pico-8 play session: hold → + tap 🅾

[t = 1 s] hold → ~1s, tap 🅾 ~2×
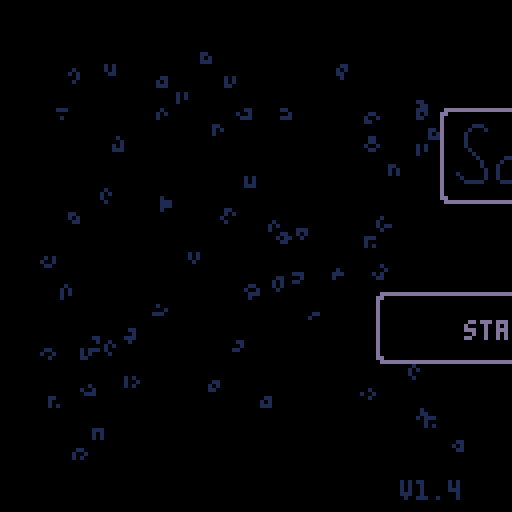
[t = 2 s] hold → ~2s, tap 🅾 ~4×
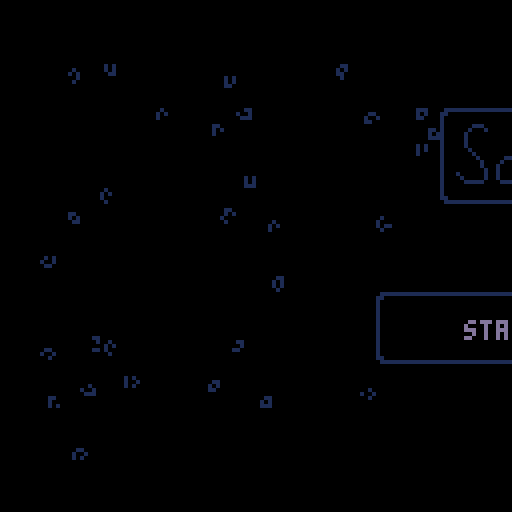
[t = 4 s] hold → ~4s, tap 🅾 ~7×
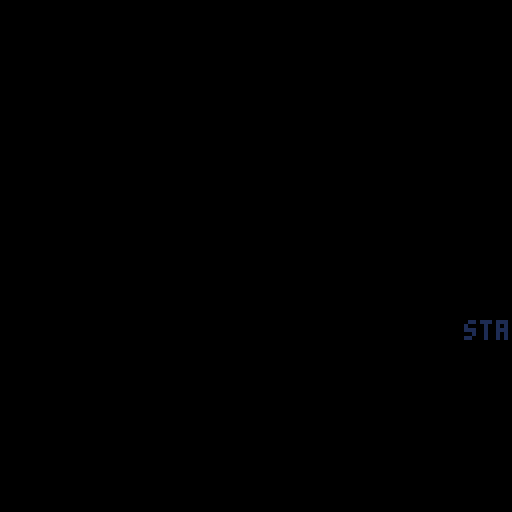
[t = 6 s] hold → ~6s, tap 🅾 ~10×
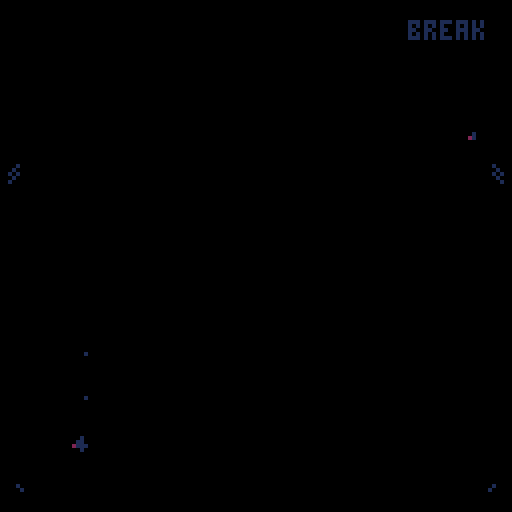
[t = 8 s] hold → ~8s, tap 🅾 ~14×
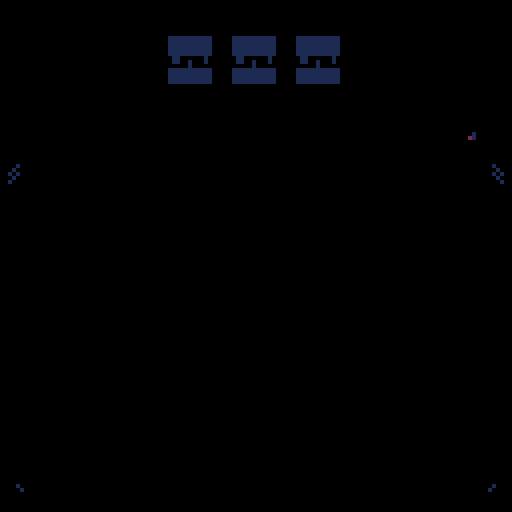

pico-8 cartridge
version 41
__lua__
--sokovirus
--by olivander65

--i hope you enjoy the game! 🐱
--the code was edited with an
--external editor near the end,
--so i don't promise it is
--organized well 웃

--blank desktop=(102*8,16*8)

function _init()
	ver="v1.4"
	mode=0 --0 for normal game, 1 for playlevel
	completedworlds={0,0,0}
	acheivement={0,0,0}
	menustars={0,0,0}
	debug={""}
	steps={0,0,0,0,0,0,0,0,0,0,0,0}
	beststeps={0,0,0,0,0,0,0,0,0,0,0,0}
	totalsteps=0
	--load cart data
	cartdata("sokovirus")
	menuitem(1, "reset data",
	function() clearcart() sfx(53) end
	)
	--load worlds and acheivements
	for i = 1,3 do
		completedworlds[i]=dget(i-1)--0,1,2
		acheivement[i]=dget(i+2)--3,4,5
		menustars[i]=dget(i+30)--31-33
	end

	totalsteps=dget(18)
	restartslide=false
	continue=false
	if completedworlds[1]+completedworlds[2]+completedworlds[3]>0 then
		continue=true
		--load steps data
		loadsteps()
	end

	
	--screen shake variables
	intensity = 0
	shake_control = 2
	ground_tile = 49
	goal_tile = 1
	--game timer
	t=0
	fadeperc=1
	
	cam_x,cam_y=0,0
	p_x,p_y=22,10
	level=1
	servertext={"server 1","server 2","server 3","stats"}
	servertextex={" - corpotech"," - xz news", " - safelink",""}
	--normal,squish up,squish right
	p_anims={112,116,117,118}
	
	p_ani=p_anims[1]
	--camera pos per lvl
	levelx={17,34,51,68,85,102,0,17,34,51,68,85,102}
	levely={0,0,0,0,0,0,16,16,16,16,16,16,16}

	--player pos per lvl
	plx={20,38,59,73,88,107,2,22,41,54,73,87}
	ply={9,10,12,7,8,9,26,22,22,25,25,25}
	
	newstext = "breaking news: an unknown computer virus is sweeping the city. lock your pc!"

	hubtext = {
		{">password: **********",
		">ipscan 132.55.23.1.8080",
		">select a server to begin"},
		{">message from employer:",
		">corpo tech down.",
		">two more to go. . ."},
		{">message from employer:",
		">news services disrupted.",
		">two more to go. . ."},
		{">message from employer:",
		">security measures dusted",
		">two more to go. . ."},
		{">message from employer:",
		">one last server. . .",
		">don't expect gratitude"},
	}

	boxtles={5,6,7,8,9,10,11}
	goaltles={21,22,23,24,25,26,27}

	dpal={0,1,1,2,1,13,6,4,4,9,3,13,1,13,14}

	dirx={-1,1,0,0,1,1,-1,-1}
	diry={0,0,-1,1,-1,1,1,-1}
	
	box={}
	goal={}
	--lock stuff
	lock={0,0,0}--keeps track of completed locks
	locksprite={64,64,64}
	lockpuff=0
	locktimer=0
	
	optsteps={30,35,65,75,100,115,60,50,50,115,100,62}--optimal steps
	slbx=nil --SLIDE BOX
	
	--particles
	part={}
	--scanline stuff
	showscan=true
	yscan=38
	yscanstart=38
	yscanend=120 -- -42+1

	blinkframe=0--used to blink text
	blinkcolor=7
	blinkindex=1
	menucountdown=-1
	init_menu()
	--used in wait function
	wait_time=0
	next_function=init_menu
	coin_puff=false
	show_coin=true
	templvl=level
	newsworks=true
end


function init_level()
	--music(32,1000)--level music
	yscan=yscanstart
	goal={}
	box={}
	buttbuff=-1	
	p_ox,p_oy=0,0--PLAYER OFFSET
	--OFFSET ALLOWS PLAYER TO SLIDE
	--INTO A GIVEN SPOT WITHOUT
	--LOSING POSITION		
	p_flp=false
	p_mov=nil
	p_t=0--ANIMATION TIMER (0 TO 1)
	_upd=upd_refresh_level
	_drw=drw_level
	--music(32,1000)
end
-->8
--update


function _update()
	blinktext()
	if intensity > 0 then shake() end
	t+=1--where we are in the anim
	_upd()
	--update particles
	updateparts()
end 

function lockanim(i)
	if locktimer<=1 then
		locksprite[i]+=2
	end
	locktimer-=1
end

function upd_open_lock()
	--prepare lock animation
	local lockdone = true
	for i=1,3 do
		--check to see if lock has animated
		if lock[i]==1 and locksprite[i]<70 then
			if locktimer<1 then
				lockpuff=i
				locktimer=5
			end
			lockanim(i)
			lockdone = false
		end
	end	
	if lockdone then
		wait_time=30
		next_function=upd_refresh_level--next function after wait
		_upd=upd_wait
	end
end


function upd_wait() 
	if wait_time <=0 then
		_upd=next_function
		fadeout(0.5)
	end
	wait_time-=1
	
end
function upd_wait_level_end()
	show_coin=false
	if wait_time <=0 then
		show_coin=true
		
		gameover = completedworlds[1]*completedworlds[2]*completedworlds[3]
		if gameover == 1 then
			init_gameover()
			music(0,10)
		else
			init_hub()
		end
		
		fadeout(0.5)
	end
	wait_time-=1
end

function loadsteps()
	for i=1,12 do
		steps[i]=dget(i+5)--6-17
	end
end

function init_gameover()
	--save menu stars
	for i=1,3 do
		dset(i+30,max(acheivement[i],menustars[i]))--31-33
		menustars[i]=dget(i+30)--31-33
	end
	
	--reset
	completedworlds={0,0,0}
	acheivement={0,0,0}
	steps={0,0,0,0,0,0,0,0,0,0,0,0}
	continue=false
	savecart()
	_upd=upd_gameover
	_drw=drw_gameover
end

function drw_gameover()
	cam_x=0
	cam_y=0
	camera(cam_x,cam_y)
	cls()
	rectfill2(1*8-2,5*8-2,14*8+4,10*8+3,0)--pc background color
	map()
	drawacheivements(menustars)
	rectfill2(2,126,16*8-4,2,6)--lower pc (prevent showing in shake)

	add_ani(p_ani,p_ani+3,16,4,10,40,false)
	print("thanks for playing!!!",22,40,11)
	add_ani(p_ani,p_ani+3,16,4,110,40,true)

	print("total game steps: "..totalsteps,34,48,3)
	
	--(_sa,_ea,_delay,_spd,_x,_y,_flp)
	add_grid(37,43,4,4,4*8,7*8,2,2)
	add_grid(37,43,3,4,7*8,7*8,2,2)
	add_grid(37,43,6,4,10*8,7*8,2,2)

	--circle for gold virus
	circfill(8*8+1,11*8+1,14,1)--outer circle
	circfill(8*8,11*8,14,11)--outer circle
	circfill(8*8,11*8,12,3)--inner circle
	
	
	local rtxt = "press ❎ to exit"
	print(rtxt,hcenter(rtxt),8*14,5)
	palt(0,false)
	palt(14,true)
	drawgrids()--draw grid animations
	draw_bas_ani()
	sdrawgrid(78,7*8,10*8+sin(time()-1),2,2)--gold virus
	palt(0,true)
	palt(14,false)
	drawparts()--particles
	draw_scanline()
end

function upd_gameover()
	if rnd(10)<1 then
		particleshatter(rnd(104),rnd(100),30,{7,10,9,1})
	end
	if btnp(5) then
		init_menu()
	end
end

function checkacheivement(world,start)
	local give = true
	for i = start,start+3 do
		if steps[i]>optsteps[i] then
			give = false
		end
	end
	if give then
		acheivement[world]=1
	else
		acheivement[world]=-1--failed
	end
end

function savecart()
	if mode==0 then--story save
		for i = 1,3 do
			dset(i-1,completedworlds[i])--0,1,2
			dset(i+2,acheivement[i])--3,4,5
		end
	end
	--save steps data
	for i=1,12 do
		if steps[i]>0 then
			if mode==0 then
				dset(i+5,steps[i])--start at 6-17
			end
			if beststeps[i]==0 then
				beststeps[i]=steps[i]
				dset(i+18,steps[i])--save best steps
			elseif beststeps[i]>steps[i] then
				beststeps[i]=steps[i]
				dset(i+18,steps[i])--save best steps
			end
		end
	end
	dset(18,totalsteps)
end

function clearcart()
	for i=0,33 do
		dset(i,0)--reset cart data
	end
	extcmd("reset")
end

function newgame()
	for i=0,17 do
		dset(i,0)--reset cart data
		--keep steps and beststeps
	end
	completedworlds={0,0,0}
	acheivement={0,0,0}
	reload(0x1000, 0x1000, 0x2000)--reload map
	steps={0,0,0,0,0,0,0,0,0,0,0,0}
	init_hub()
	
	
end

function upd_game()
	btn_buffer()
	slideinamim()
	do_btn_buffer(buttbuff)
	buttbuff=-1
	if checksolved() then	
		if mode==0 then--story
			if level%4 == 0 then--end of world
				if level<5 then
					completedworlds[1]=1
					checkacheivement(1,1)
				elseif level<9 then
					completedworlds[2]=1
					checkacheivement(2,5)
				else
					completedworlds[3]=1
					checkacheivement(3,9)
				end
				wait_time=40
				_upd=upd_wait_level_end
				coin_puff=true
				savecart()
				sfx(53)--end world
			else
				intensity += shake_control--set the camera to shake
				level+=1
				modlvl=(level-1)%4+1
				lock[modlvl-1]=1--unlock previous lock
				_upd=upd_open_lock
				savecart()
				sfx(54)--end level
			end		
		elseif mode == 1 then--levels
			fadeout(0.5)
			savecart()		
			init_playlevel()
			
			sfx(54)--end level
		end
		
	end
end

function blinktext()
	local colors = {3,11,12,7}
	blinkframe+=1
	if blinkframe>blinkspeed then
		blinkframe=0
		blinkindex+=1
		if blinkindex > #colors then
			blinkindex=1
		end
		blinkcolor=colors[blinkindex]

	end
	
end

-->8
--draw

--WORKS FOR 2x2 AND SINGLE FRAME ANIMS
function create_ani_list(_sa,_ea,_delay,grid)
	local _ani={}
	--add delay
	if _delay>0 then
		for x=0,_delay do
			add(_ani,_sa)
		end
	end
	--add normal frames

	local length=_ea
	local skip=0
	if grid then
		length=(_ea-_sa)/2+_sa
	end
	for x=_sa,length do
		add(_ani,x+skip)
		if grid then
			skip+=1
		end
	end
	return _ani
end

function add_ani(_sa,_ea,_delay,_spd,_x,_y,_flp)
	local _ani = create_ani_list(_sa,_ea,_delay,false)
	local a={
		ani=_ani,
		spd=_spd,--SPD OF ANI LOWER BETTER?
		x=_x,
		y=_y,
		flp=_flp
	}
	add(anims,a)
end



function draw_bas_ani()
	for a in all(anims) do
		fm=getframe(a.ani,a.spd)
		drawspr(fm,a.x,a.y,a.flp)
	end
end

--ONLY ADD 2x2 ANIMATED GRIDS
function add_grid(_sa,_ea,_delay,_spd,_x,_y,_w,_h)
	
	local _ani=create_ani_list(_sa,_ea,_delay,true)
	
	local a={
		ani=_ani,
		spd=_spd,
		x=_x,
		y=_y,
		w=_w,
		h=_h

	}
	add(grids,a)
end

function drawgrids()
	for g in all(grids) do
		--SINCE LOOP STARTS AT 0
		gw,gh=g.w-1, g.h-1	
		for x=0,gw do
			for y=0,gh do
				sp=getframe(g.ani,g.spd)
				drawspr(y*16+sp+x,g.x+x*8,g.y+y*8,false)
			end
		end
	end
end


function sdrawgrid(stspr,_x,_y,_w,_h)
	_w,_h=_w-1,_h-1--since start 0	
	for x=0,_w do
		for y=0,_h do		
			drawspr(y*16+stspr+x,_x+x*8,_y+y*8,false)
		end
	end
end

function getframe(ani,spd)
	return ani[flr(t/spd)%#ani+1]
end

function drawspr(_spr,_x,_y,_flp)
	spr(_spr,_x,_y,1,1,_flp)	
end

function drawdeskandlocks()
	--(sa,ea,delay,spd,x,y,flp)
	--lower bar
	rectfill2(cam_x+1*8,cam_y+24,13*8+6,8,5)
	rectfill2(cam_x+1*8+1,cam_y+25,13*8+4,6,1)
	--if story mode
	if mode==0 then
		--monitor
		add_ani(96,98,0,6,cam_x+3*8,cam_y+1*8,false)
		--chord
		add_ani(99,102,4,4,cam_x+4*8,cam_y+1*8,false)
		--draw desk
		sdrawgrid(45,cam_x+2*8,cam_y+1*8,3,2)
		
		if coin_puff then
			particleshatter(16*3+cam_x+5*8+4,cam_y+1*8+4,15,{7,11,3})
			particleshatter(16*3+cam_x+5*8+4,cam_y+1*8+4,15,{7,11,3})
			particleshatter(16*3+cam_x+5*8+4,cam_y+1*8+4,15,{7,11,3})
			coin_puff=false			
		end
		if show_coin then--draw coin
			add_grid(37,43,4,4,16*3+cam_x+5*8,cam_y+1*8,2,2)
		end
	end
	drawgrids()--draw grid animations
	drawparts()--particles
	if mode==0 then
		drawlock()
	end
	draw_bas_ani()--draw non-grid animations
end

function drawbox(b)
 	drawspr(b.tle,b.x*8+b.ox,b.y*8+b.oy,false)
end

function drawlock()
	for i=1,3 do
		
		sdrawgrid(locksprite[i],16*(i-1)+cam_x+5*8,cam_y+1*8,2,2)
		if lockpuff == i then
			particlepuff(16*(i-1)+cam_x+5*8+4,cam_y+1*8+4,{7,6,5})--draw puff
			lockpuff=0
		end
	end	
end



function _draw()
	grids={}
	anims={}
	_drw()
	checkfade()
	--draw debug
	local offst=0
	for txt in all(debug) do
		print(txt,cam_x+10,cam_y+offst,8)
		offst+=8
	end
end

function drw_level()
	cls()
	rectfill2(cam_x+1*8-2,cam_y+5*8-2,14*8+4,10*8+3,0)--pc background color
	--CHANGE TRANSPARENCY COLR
	drawspr(21,cam_x+14*8,cam_y+4*8,false)--draw pc logo (has pink)
	palt(0,false)
	palt(14,true)
	map()
	for b in all(box) do
		drawbox(b)
	end
	--draw player
	if p_ani == p_anims[1] then
		add_ani(p_ani,p_ani+3,4,4,p_x*8+p_ox,p_y*8+p_oy,p_flp)
	else
		add_ani(p_ani,p_ani,4,4,p_x*8+p_ox,p_y*8+p_oy,p_flp)
	end
	--draw everything else in the game
	drawdeskandlocks()
	oprint8("level "..templvl,cam_x+hcenter("level "..templvl),cam_y+1,11,1)
	print("steps: "..steps[templvl].."/"..optsteps[templvl],cam_x+44+slidetimer,cam_y+26,6)
 	--RETURN TRANSPARENCY COLR
	palt(0,true)
	palt(14,false)
	draw_scanline()
	rectfill2(cam_x+2,cam_y+126,16*8-4,2,6)--lower pc (prevent showing in shake)
end

--tool

function oprint8(_t,_x,_y,_c,_c2)
	for i=1,8 do
		print(_t,_x+1,_y+diry[i],_c2)		
	end
	print(_t,_x,_y,_c)
end

function rectfill2(_x,_y,_w,_h,_c)
	rectfill(_x,_y,_x+max(_w-1,0),_y+max(_h-1,0),_c)
end
function rrectfill2(_x,_y,_w,_h,_c)--draws box with round corner
	rectfill2(_x,  _y+1,_w,_h-2,_c)
	rectfill2(_x+1,_y  ,_w-2,_h,_c)
     end

function wait(_wait)
 repeat
		_wait-=1
		flip()
	until _wait<0
end
-->8
--gameplay

function moveplayer(dx,dy)--direction x and y are either 0, 1, or -1
	local newpx=p_x+dx
	local newpy=p_y+dy	
	
	if dx<0 then
		p_flp=true
	elseif dx>0 then
		p_flp=false
	end
	--planned tile to move to
	local tle=mget(newpx,newpy)
	--checkbox
	p_wall=false--used to change animations
	local bx = checkbox(newpx,newpy)
	--wall or box flag
	if fget(tle,0) or bx then
		p_sox=dx*8
		p_soy=dy*8
		p_ox,p_oy=0,0		
		p_mov=pbump--set to bump
		--box flag
		if bx then
			slbx=bx
			bx.dx=dx
			bx.dy=dy
		else
			sfx(61)--bump wall noise
		end
		p_wall=true
	else
		steps[level]+=1
		totalsteps+=1
		--no wall or box
		sfx(63)--walk sfx
		
		p_x+=dx
		p_y+=dy
		
		--SET OFFSET USED IN player loop
		p_sox=-dx*8
		p_soy=-dy*8
		
		p_ox,p_oy=p_sox,p_soy
		p_mov=pslide--set to slide into place
	end
	_upd=upd_p_loop--set player loop
	p_t=0
	
	
	
end

--this pauses player movement
--to animate
function upd_p_loop()
	btn_buffer()

	--wall animations
	if p_sox==0 then
		if p_wall then
			p_ani=p_anims[3]--bump wall
		else
			p_ani=p_anims[2]--squish up
		end
	else
		if p_wall then
			p_ani=p_anims[2]--squish left
		else
			p_ani=p_anims[3]--squish left
		end
	end
	p_t=min(p_t+0.3,1)

	p_mov() --moves the player offset by
	--trail particle
	particletrail(p_x*8+p_ox,p_y*8+p_oy)
	if p_t==1 then
		--call slide box
		p_ani=p_anims[1]--normal
		_upd=upd_game
		if slbx then
			movebox()
		end
	end
end

function pslide()
	p_ox=p_sox*(1-p_t)
	p_oy=p_soy*(1-p_t)
end

function pbump()
	local tme=p_t
	--go back the second half of the animation
	if p_t>0.5 then
		tme=1-p_t
	end
		p_ox=p_sox*tme
		p_oy=p_soy*tme
end

function btn_buffer()
	if buttbuff==-1 then
		buttbuff=getinput()
	end
end

function getinput()
	for i=0,5 do
		if btnp(i) then
			return i
		end
	end 
	return -1
end

function do_btn_buffer(_btn)
	if 0<=_btn and _btn<4 then
		moveplayer(dirx[_btn+1],diry[_btn+1])	
	end
 	if _btn==4 then--x key
		restartlevel()
 	end
	if _btn==5 and mode==1 then
		sfx(61)--select noise
		fadeout()
		init_playlevel()
	end
end

function restartlevel()
	particlepuff(p_x*8,p_y*8,{7,11,3})
	restartslide=true
	init_codeslide()
	steps[level]=0
end
 
function init_codeslide()
	intensity += shake_control--set the camera to shake
	sfx(60)--slide noise
	--set the offset counter

	p_sox=(p_x-plx[level])*8--used to set p_ox (starting offset)
	p_soy=(p_y-ply[level])*8--used to set p_oy
	--set player to starting location
	p_x=plx[level]
	p_y=ply[level]
	p_ox,p_oy=p_sox,p_soy
	p_mov=pslide
	_upd=upd_codeslide--set player loop
	p_t=0
end

function upd_codeslide()
	btn_buffer()
	p_t=min(p_t+0.1,1)
	p_ani=p_anims[4]
	p_mov() --moves the player offset by
	particlecode(p_x*8+p_ox,p_y*8+p_oy,17,{7,11,3})--code trail particle
	if p_t==1 then
		particlepuff(p_x*8,p_y*8,{7,11,3})
		--call slide box
		p_ani=p_anims[1]--normal
		init_level()
	end
end

function checksolved()
	local solved = true	
	for g in all(goal) do
		if checkbox(g.x,g.y) then
			mset(g.x,g.y,goal_tile)
			if not g.flg then
				g.flg = true
				sfx(59)--click square into place
				intensity += 0.5--set the camera to shake
				particleshatter(g.x*8,g.y*8,15,{11})
  			end
		else
			mset(g.x,g.y,g.gf)
			g.flg=false
			solved = false
		end
	end
	return solved
end

function upd_refresh_level()
	local lx=levelx[level]
	local ly=levely[level]
	steps[level]=0
	if restartslide then
		restartslide=false
		slidetimer=0
	else
		slidetimer=40
	end
	menu_anim = true--used for menu animations
	reload(0x1000, 0x1000, 0x2000)
	--restart lock for new world
	if level==5 or level == 9 or level == 1 then
		lock={0,0,0}
		locksprite={64,64,64}
	end
	cam_x=8*lx
	cam_y=8*ly
	camera(cam_x,cam_y)--pixel location
	--player stuff
	if plx[level]+ply[level]>0 then
		p_x=plx[level]
		p_y=ply[level]
	else
		p_x=lx+1
		p_y=ly+5
	end

	--INITIALIZE BOX AND GOAL
	box={}
	goal={}
	--LOAD UP THE BOXES AND GOALS
	for x=lx,lx+15 do
		for y=ly,ly+15 do
			tle=mget(x,y)
			--ALL THE BOX TYPES
			for t in all(boxtles) do
				if t==tle then
					particlepuff(x*8,y*8,{7,6,5})
					addbox(tle,x,y)
					palt(0,false)
					palt(14,true)
					mset(x,y,ground_tile)--SET GROUND TYLE
					palt(0,false)
					palt(14,true)
				end
			end
			--ALL THE GOAL TYPES
			for t in all(goaltles) do
				if t==tle then
					addgoal(tle,x,y)
				end
			end
		end
	end
	
	templvl=level--set the temp level to the actual level
		--set the state for the game
	_upd=upd_game 
	_drw=drw_level
end


-->8
--ui and juice

function shake()
	local shake_x=rnd(intensity) - (intensity /2)
	local shake_y=rnd(intensity) - (intensity /2)
  
	--offset the camera
	camera( shake_x + cam_x, shake_y + cam_y)
  
	--ease shake and return to normal
	intensity *= .9
	if intensity < .3 then 
		intensity = 0 
		camera(cam_x,cam_y)
	end
  end


function draw_scanline()
	--(_x,_y,_w,_h,_c)
	if showscan then
		rectfill2(cam_x+6,cam_y+yscan,116,1,3)

		showscan = false
	else
		showscan = true
		if yscan >= yscanend then
			yscan = yscanstart
		else
			yscan+=1
		end
		showscan=true
	end
end

function dofade()
 local p,kmax,col,k=flr(mid(0,fadeperc,1)*100)
 for j=1,15 do
  col = j
  kmax=flr((p+j*1.46)/22)
  for k=1,kmax do
   col=dpal[col]
  end
  pal(j,col,1)
 end
end


function fadeout(spd,_wait)
 if (spd==nil) spd=0.04
 if (_wait==nil) _wait=0
 repeat
  fadeperc=min(fadeperc+spd,1)
  dofade()
  flip()
 until fadeperc==1
 wait(_wait)
end

function checkfade()
	if fadeperc>0 then
		fadeperc=max(fadeperc-0.04,0)
		dofade()
	end
end


--menu
--(will move to ui when done)

function init_menu()
	blinkspeed=10
	music(0,10)
	frame=0
	msg={
		lines={},
		pos=0,
		rate=2,
		len=0
	     }
	     
	lines={
		"----------------------",
		">message from employer:",
		">your mission is the",
		">following,",
		">1) load user 42.42.10",
		">2) execute server scan",
		">3) break their ice",
		">3) delete all files",
		" .  .  .",
		">failure is not an option.",
	     }
	setmsg(lines)
	slidetimer = 200--used for menu animations
	menu_anim = true--used for menu animations
	if continue then
		menuoptions={"continue game","start new game","play a level"}
	else
		menuoptions={"start new game","play a level"}
	end
	
	menuselect=1
	menutext=menuoptions[menuselect]--set initial text
	--menu text moving
	m_ox=0
	mdx=0
	reversemenu=false
	_upd=upd_menu
	_drw=drw_menu
	
end

function hcenter(s)
	return 64-#s*2
    end

--might not use opening message
function updatemessage()
	if (frame%msg.rate==0) then
		msg.pos+=1
	end   
	frame+=1
end

function menuparticles()
	--create particles
	for i=1,3 do
		local rx = rnd(104)--random place to start rain
		local ry = rnd(100)
		local age = rnd(50)+10 -- age of particle
		particlecode(8+rx,10+ry,age,{11,3,1})
	end
end

function init_slidemenu()
	--add slide logic
	p_t=0
	m_sox=mdx*16
	sfx(63)
	m_ox=m_sox
	_upd=upd_slidemenu
	menutext=menuoptions[menuselect]

end


function upd_slidemenu()
	--slide
	p_t=min(p_t+0.4,1)
	m_ox=m_sox*(1-p_t)
	--return hub control
	if p_t==1 then
		_upd = upd_menu
		p_t=0
	end
end


function upd_menu()
	--updatemessage()
	mdx=0
	menuparticles()
	if menucountdown<0 then
		local _btn = getinput()
		if _btn==4 then
			sfx(47)--start game
			music(-1)--stop music
			blinkspeed=1
			menucountdown=20	
		elseif _btn==0 and menuselect>1 then --left
			menuselect-=1
			mdx=-1
			init_slidemenu()
		elseif _btn==1 and menuselect<#menuoptions then --right
			menuselect+=1
			mdx=1
			init_slidemenu()
		end
	else
		menucountdown-=1
		if menucountdown<=0 then			
			menucountdown=-1
			fadeout()
			part={}--clear particles
			if #menuoptions==3 then
				if menuselect==1 then
					init_hub()--continue
				elseif menuselect==2 then
					newgame()
				elseif menuselect==3 then
					init_playlevel()
				end
			else
				--new game
				if menuselect==1 then
					newgame()
				elseif menuselect==2 then
					init_playlevel()
				end
			end
			
		end
	end
end


function drw_menu()
	cls()
	drawparts()--particles

	--draw splash image
	rrectfill2(30+slidetimer,27,69,24,6)--outline
	rrectfill2(31+slidetimer,28,67,22,0)--center
	sdrawgrid(103,32+slidetimer,31,8,2)--(stspr,_x,_y,_w,_h)
	
	--character
	rrectfill2(54-slidetimer,52,20,20,6)--outline
	rrectfill2(55-slidetimer,53,18,18,0)--center
	
	add_ani(p_ani,p_ani+3,16,4,60-slidetimer,58,false)--(_sa,_ea,_delay,_spd,_x,_y,_flp)

	--menu prompt
	--(_x,_y,_w,_h,_c)
	rrectfill2(14+slidetimer,73,100,18,6)--outline
	rrectfill2(15+slidetimer,74,98,16,0)--center
	if menuselect==1 then
		for i=1,3 do
			if menustars[i]==1 then
				local colr=10+2*i
				oprint8("★", 44+8*i+slidetimer+m_ox, 90+sin(time()),8+2*i,1)
			end
		end
	end
	
	oprint8(menutext,hcenter(menutext)+slidetimer+m_ox,80,blinkcolor,1)
	if menuselect>1 then
		oprint8("⬅️",18+slidetimer-sin(time()*2),80,12,1)
	end
	if menuselect<#menuoptions then
		oprint8("➡️",101+slidetimer+sin(time()*2),80,12,1)
	end

	palt(0,false)
	palt(14,true)
	draw_bas_ani()
	palt(0,true)
	palt(14,false)
	
	print(ver,100,120,5)
	slideinamim()

end

function slideinamim()
	if menu_anim then
		if slidetimer < 0 then
			slidetimer += 2
			if slidetimer == 0 then
				menu_anim = false
			end
		
		elseif slidetimer > -32 then
			slidetimer -= 4
		end
	end

end


function drawmessage()
	offset=0
	y=0

	if(frame%msg.rate==0 and msg.pos<msg.len) then
		if sfx1 then
		 	sfx(50)--type noise
		else
			sfx1=true
		end
	end
	for l in all(msg.lines) do
		off=msg.pos-offset
		if (off<0) then
			break
		end

		linepos=min(#l,off)
		if l[linepos]==" " then
			sfx1=false
		end
		out=sub(l,0,linepos)
		print(out,wnd.l+5,wnd.t+y+5,3)
		offset+=#l
		y+=6
	end
end

function init_playlevel()
	--load best steps
	for i=1,12 do
		beststeps[i]=dget(i+18)--19-30
	end
	lvlsel=0
	lvl_y=8*(lvlsel)+15
	lvl_oy,lvl_soy=0,0
	mode=1
	cam_x,cam_y=0,0
	camera(cam_x,cam_y)
	_drw=drw_playlevel
	_upd=upd_playlevel
	
end


function upd_playlevel()
	local _btn=getinput()
	if _btn==⬆️ then	--up
		prevlvlsel=lvlsel
		lvlsel=(lvlsel-1)%12
		sfx(52)--move cursor noise
		init_lvlselmove()
	elseif _btn==⬇️ then--down
		prevlvlsel=lvlsel
		lvlsel=(lvlsel+1)%12
		sfx(52)--move cursor noise
		init_lvlselmove()
	elseif _btn==🅾️ then
		intensity += shake_control--set the camera to shake
		for i=0,7 do
			particlepuff(26+i*10, lvl_y+lvl_oy,{6,5,1})	
			particleshatter(26+i*10, lvl_y+lvl_oy,15,{11})	
		end
		sfx(51)--select noise
		music(-1)
		level=lvlsel+1
		_upd = upd_wait_for_particle--load the level
	elseif _btn==❎ then
		--return to menu
		sfx(61)--select noise
		init_menu()
		fadeout()
	end
end

function init_lvlselmove()
	p_t=0
	--if we are going from 0->3 or 3->0
	if (prevlvlsel == 11 and lvlsel == 0)
	or  (prevlvlsel==0 and lvlsel==11) then
		lvl_oy=0
		p_t=1
	else
		lvl_soy=8*(prevlvlsel-lvlsel)
		lvl_oy=lvl_soy
	end
	lvl_y=8*(lvlsel)+15
	_upd = upd_lvlselcursor_loop
end

--used to move the cursors and shake them
function upd_lvlselcursor_loop()
	--slide
	p_t=min(p_t+0.4,1)
	lvl_oy=lvl_soy*(1-p_t)
	--particles
	particlerectangle(26,lvl_y+lvl_oy,80)
	--return hub control
	if p_t==1 then
		_upd = upd_playlevel
	end
end


function drw_playlevel()
	cls(5)
	--(_x,_y,_w,_h,_c)
	rrectfill2(14,4,100,120,6)--outline of page
	rrectfill2(15,5,98,118,0)--center of page
	oprint8("select a level",hcenter("select a level"),8,11,1)
	drawparts()--particles
	for i=1,12 do
		local colr=3--dark green
		if i==(lvlsel+1) then
			colr=11--light green (for text)
			rectfill2(26,lvl_y+lvl_oy,80,7,3)
		end
			print("level "..i,26,8+i*8,colr)
			local best = beststeps[i]
			if best==0 then
				best=""
			end
			print("score: "..best,64,8+i*8,colr)		
	end
	local rtxt = "press ❎ to exit"
	print(rtxt,hcenter(rtxt),8*14+2,5)

end

--might not use opening message
function setmsg(lines)
	msg.lines=lines
	msg.pos=0
	msg.len=0
	sfx1=false
	for l in all(lines) do
	 msg.len+=#l
	end
end

--hub

function sethubtext()
	local c = completedworlds
	if cmplist(c,{0,0,0}) then
		return hubtext[1]
	elseif cmplist(c,{1,0,0}) then
		return hubtext[2]
	elseif cmplist(c,{0,1,0}) then
		return hubtext[3]
	elseif cmplist(c,{0,0,1}) then
		return hubtext[4]
	elseif c[1]+c[2]+c[3]>1 then
		return hubtext[5]
	end


	return ""
end

function cmplist(_a,_b)
	for i=1,#_a do
		if _a[i]!=_b[i] then
			return false
		end
	end
	return true
end


function init_hub()
	mode=0--story mode
	hubsel=0
	hub_x, hub_y=0,8*(9+2*hubsel)
	hub_oy,hub_soy=0,0
	cam_x,cam_y=0,0
	camera(0,0)	
	msg={
		lines={},
		pos=0,
		rate=2,
		len=0
	     }
	wnd={l=9,t=40}        
	lines=sethubtext()
	setmsg(lines)

	_upd=upd_hub
	_drw=drw_hub
	music(24,100)--hub music
end


function upd_wait_for_particle()
	if #part <= 0 then
		--level=4-- (used for debuging)
		init_level()
		fadeout()
	end
end

function init_hubmove()
	p_t=0
	--if we are going from 0->3 or 3->0
	if prevhubsel + hubsel == 3 and (prevhubsel==0 or hubsel==0) then
		hub_oy=0
		p_t=1
	else
		hub_soy=8*(prevhubsel-hubsel)
		hub_oy=hub_soy
	end
	hub_y=8*(9+1.5*hubsel)
	_upd = upd_hubcursor_loop
end

--used to move the cursors and shake them
function upd_hubcursor_loop()
	--slide
	p_t=min(p_t+0.4,1)
	hub_oy=hub_soy*(1-p_t)
	--particles
	particlerectangle(26, hub_y+hub_oy,80)
	--return hub control
	if p_t==1 then
		_upd = upd_hub
	end
	 
end

function upd_hub()
	updatemessage()
	local _btn=getinput()
	if _btn==⬆️ then	--up
		prevhubsel=hubsel
		hubsel=(hubsel-1)%4
		sfx(52)--move cursor noise
		init_hubmove()
	elseif _btn==⬇️ then--down
		prevhubsel=hubsel
		hubsel=(hubsel+1)%4
		sfx(52)--move cursor noise
		init_hubmove()
	elseif _btn==4 then
		if hubsel == 3 then--go to progress view
			init_stats()
			fadeout(0.5)
			sfx(51)--select noise
		elseif completedworlds[hubsel+1]==1 then
			sfx(61)--cant choose world
		else
			intensity += shake_control--set the camera to shake
			for i=0,7 do
				particlepuff(26+i*10, hub_y+hub_oy,{6,5,1})	
				particleshatter(26+i*10, hub_y+hub_oy,15,{11})	
			end
			sfx(51)--select noise
			music(-1)
			level=hubsel*4+1
			_upd = upd_wait_for_particle
		end
	end
end

function txtscroll(txt,x,y,w,spd,c)
	clip(x,y,w,5)--sets the clicking region of draw state
	local len=#txt*4+w
	local ox=(t/spd)%len
	print(txt,x+w-ox,y,c)
	clip()
     end

function drw_hub()
	cls(5)
	--news bar
	rectfill2(1*8-3,2,14*8+6,10,6)
	rectfill2(1*8-2,3,14*8+4,8,1)
	if completedworlds[2]==1 then --break news server
		print("bre0k1n8 n@w$: )(^$★+=_🐱🐱",1*8,5,8)
	else
		txtscroll(newstext,1*8-2,5,14*8+4,2,7)
	end

	--draw acheivement
	drawacheivements(acheivement)
	
	rectfill2(1*8-2,5*8-2,14*8+4,10*8+3,0)--pc background color
	map()
	--middle bar
	for i=0,13 do
		line((1+i)*8+1,64+4,(2+i)*8-2,64+4,3)
	end
	rectfill2(2,126,16*8-4,2,6)--lower pc (prevent showing in shake)
	
	--draw green > cursor
	add_ani(2,3,3,10, 8,hub_y+hub_oy, false)

	drawmessage()
	drawparts()--particles

	--selection rectangles
	for i=1,4 do
		local txt =""
		local colr=3--dark green
		local ys=(8+1.5*i)*8-4--10,12,14
		if i==(hubsel+1) then
			colr=11--light green (for text)
			rectfill2(26,hub_y+hub_oy,80,7,3)
		end
		txt=servertextex[i]
		if completedworlds[i]==1 then
			--draw server icon
			drawspr(27+i,16,ys,false)
			--draw red cross
			line(8*2,ys,8*3-1,ys+7,8)
			line(8*3-1,ys,8*2,ys+7,8)
			colr=5--dark grey (closed server)
			txt=" [error 404]"
		else
			--draw bounce server icon
			drawspr(27+i,16,ys+sin(time()),false)
		end
		print(servertext[i]..txt,26,ys+1,colr)
	end
	draw_bas_ani()
	drawgrids()
	draw_scanline()
end

function drawacheivements(_acheiv)
--draw acheivement
	print("optional",1*8,15,6)
	print("rewards",1*8,23,6)
	for i=1,3 do
		rrectfill2(((i-1)*3+6)*8,14,2*8+2,17,1)--holder background
		rrectfill2(((i-1)*3+6)*8-1,13,2*8+2,17,15)--holder
		if _acheiv[i]==1 then
			sdrawgrid(70+i*2,((i-1)*3+6)*8,13,2,2)
		elseif _acheiv[i]==-1 then
			rrectfill2(((i-1)*3+6)*8-1,13,2*8+2,17,6)
		end
	end
end

function init_stats()
	music(-1)
	loadsteps()
	_upd=upd_stats
	_drw=drw_stats
end

function upd_stats()
	local _btn=getinput()
	if _btn==5 then
		init_hub()
		fadeout()
	end

end

function drw_stats()
	cls(5)
	rectfill2(1*8-2,5*8-2,14*8+4,10*8+3,0)--pc background color
	map()
	drawacheivements(acheivement)
	rectfill2(2,126,16*8-4,2,6)--lower pc (prevent showing in shake)

	local _ts="total game steps: "..totalsteps
	print(_ts,hcenter(_ts),40,3)
	print("current run:",hcenter("current run:"),50,3)
	
	
	local lvl = 1
	local completed = "★ optimal!"
	local col = 12
	for i = 1,3 do
		if steps[lvl]>0 then
			for i = 0,3 do
				if steps[lvl+i]>optsteps[lvl+i] and steps[lvl+i]>0 then
					completed = "😐 no reward"
					col = 9
				end
			end
		else
			completed=""	
		end
		print("server "..i..": ",8,40+i*9*2,11)
		print(completed,46,40+i*9*2,col)
		local steptext = ""
		for i=0,3 do
			steptext = steptext.." "..steps[lvl+i].."/"..optsteps[lvl+i]
		end

		print(steptext,8,48+i*9*2,3)
		lvl=lvl+4
		completed = "★ optimal!"
	end
	local _t = "press ❎ to exit"
	print(_t,hcenter(_t),8*14,5)
	draw_scanline()
end

-->8
--box and goal

--goal
function addgoal(tle,gx,gy) 
	local g={
		gf=tle,--tile normally
		x=gx,
		y=gy,
		flg=false
	}
	add(goal,g)
end

--box movement
function addbox(btle,bx,by) 
	local b={
		x=bx,
		y=by,
		ox=0,
		oy=0,
		tle=btle
	}
	add(box,b)
end

function checkbox(x,y)
	for b in all(box) do
 	if b.x==x and b.y==y then
 		return b
 	end
 end
 return false--NO BOX FOUND
end

function movebox()
	pushto=mget(slbx.x+slbx.dx,slbx.y+slbx.dy)
	--IF WALL
	slbx.mov=boxslide
	if fget(pushto,0) or checkbox(slbx.x+slbx.dx,slbx.y+slbx.dy) then
		sfx(61) -- wall noise
		slbx.mov=boxbump
		slbx.sox=slbx.dx*8
		slbx.soy=slbx.dy*8
		slbx.ox,slbx.oy=0,0
	else
		--PUSH BLOCK	
		slbx.x+=slbx.dx--SET NEW DESTINATION
		slbx.y+=slbx.dy
		slbx.sox=-slbx.dx*8--STARTING OFFSET
		slbx.soy=-slbx.dy*8
		slbx.ox,slbx.oy=slbx.sox,slbx.soy
		sfx(62)--push sound
		steps[level]+=1
		totalsteps+=1
	end
	p_t=0
	_upd=upd_box_loop
end

--LOOP UNTIL BOX FINISHES MOVING
function upd_box_loop()
	btn_buffer()
	p_t=min(p_t+.4,1)
	slbx.mov(p_t)
	particletrail(
	slbx.x*8+slbx.ox+4,
	slbx.y*8+slbx.oy+4)
	
	if p_t==1 then
		_upd=upd_game
		slbx=nil
	end
end

function boxslide(p_t)
	slbx.ox=slbx.sox*(1-p_t)
	slbx.oy=slbx.soy*(1-p_t)	
end

function boxbump(p_t)
	local tme=p_t
	--go back the second half of the animation
	if tme>0.5 then
		tme=1-p_t
	end
	slbx.ox=slbx.sox*tme
	slbx.oy=slbx.soy*tme
end

-->8
--particles

-- add a particle
function addpart(_x,_y,_dx,_dy,_type,_rad,_maxage,_col)
	local _p = {}
	_p.x=_x
	_p.y=_y
	_p.dx=_dx
	_p.dy=_dy
	_p.typ=_type
	_p.rad=_rad--radius of circle if used
	_p.orad=_rad--original radius
	_p.mage=_maxage
	_p.age=0
	_p.col=0--also sprite val
	_p.color_array=_col

	add(part,_p)
end
--4:19
-- spawn a trail
function particletrail(_x,_y)
	if rnd()<0.5 then
		local _ang=rnd()
		local _ox=sin(_ang)*2*.6
		local _oy=cos(_ang)*2*.6
		addpart(
			_x+_ox+4,
			_y+_oy+4,
			0,--dx
			0,--dy
			0,--type
			0,--radius
			15+rnd(10),
			{11,3,1}
		)
	end
end

function particlecode(_x,_y,_age,_col)
	for i=1,10 do
		local _ang=rnd()
		local _ox=sin(_ang)*2*.6
		local _oy=cos(_ang)*2*.6
		addpart(
			_x+_ox+4,
			_y+_oy+4,
			0,--dx
			0,--dy
			1,--type
			0,--radius
			_age,--age
			_col
		)
	end
end

function particlerectangle(_x,_y,_w)
	addpart(
		_x,
		_y,
		0,
		0,
		3,--type
		_w,--radius/width
		5,--age
		{11,3,1}
	)
end

function particlepuff(x,y,col)
	for i=0,10 do
		local _ang=rnd()
		local _dx=sin(_ang)*2
		local _dy=cos(_ang)*2
		addpart(
			x+4,
			y+4,
			_dx,--dx
			_dy,--dy
			2,--type
			rnd(5),--radius
			10,--age
			col
		)
	end
end

--place brick in slot
function particleshatter(x,y,age,col)
	for i=0,10 do
		local _ang=rnd()
		local _dx=sin(_ang)*1
		local _dy=cos(_ang)*1
		addpart(
			x+4,
			y+4,
			_dx,
			_dy,
			1,--type
			0,--radius
			age,--age
			col--color
		)
	end
end


function updateparts()
	local _p
	for i=#part,1,-1 do
		_p=part[i]
		_p.age+=1
		local agperc=_p.age/_p.mage--AGPERC 0->1
		if _p.age > _p.mage then
			del(part,part[i])
		else
		 -- change colors
			if #_p.color_array==1 then
				_p.col = _p.color_array[1]
			end
			--FLR(PERCENT*#ARRAY) = THE INDEX OF THE COLOR
			local _ci =1+flr(agperc*#_p.color_array)
			_p.col = _p.color_array[_ci]
		end
		
		--shatter particle
		if _p.typ == 1 then
		--	_p.dy+=0.1
		end
		
		--puff particle
		if _p.typ == 2 then
			local _ci = 1-agperc
			_p.rad = _ci*_p.orad
			--friction
			_p.dx=_p.dx*0.84
			_p.dy=_p.dy*0.84
			-- _p.rad -= 0.4
			-- if _p.rad < 0 then
			-- 	_p.r=0
		end

		--move particle
		_p.x+=_p.dx
		_p.y+=_p.dy
	end
end

function drawparts()
	for i=1,#part do
		_p=part[i]
		-- pixel particle
		if _p.typ == 0 or _p.typ == 1 then
			pset(_p.x,_p.y,_p.col)
		elseif _p.typ == 2 then
			circfill(_p.x,_p.y,_p.rad,_p.col)
		elseif _p.typ == 3 then--rectangle particle
			rectfill2(_p.x,_p.y,_p.rad,7,_p.col)
		end
	end
end
__gfx__
00000000bbbbbbbb000000000000000000d66600e4eeeeeeeeeeeeeeeeeeeeeeeeeeeeeeeeeeeeeeeeeeeeeeeeeeee4e00000000000000000000000000000000
00000000b333333b000030000000000000d766004e4eeeeee55555eeee6ee6eee656565eeeddddeeee5555eeee5554ee00000000000000000000000000000000
00700700b333333b000003000000000000d67600e49eeeeee522225ee555555ee777775eed1111dee586685ee555451e00000000000000000000000000000000
00077000b333333b000000300000000000d76700eee9eeeee522225ee522225ee7ddd75eed1dd1dee565565ee555551e00000000000000000000000000000000
00077000b333333b000003000000000000d67600eeee9eeee555555ee544445ee777775eed1dd1dee575575ee555551e00000000000000000000000000000000
00700700b333333b000030000000000000d66700eeeae9eee599995ee555555ee7ddd75eed1111de55755755e555551e00000000000000000000000000000000
00000000b333333b000000000000000000d66600eeeeae9ee5aaaa5eee6ee6eee77777eeeeddddee5e5ee5e5ee1111ee00000000000000000000000000000000
00000000bbbbbbbb000000000000000000d66600eeeeeae9eeeeeeeeeeeeeeeeeeeeeeeeeeeeeeeeeeeeeeeeeeeeeeee00000000000000000000000000000000
dddddd5e666666660066666666666666666666005555555ee464464ee444444e65555556eeeeeeeeeeeeeeeeeeeeeeee066666600d0000d00000000000000000
dddddd5e666666860066666666666666666666006666666e464444644444444466666666eddddddeee4744eeee5555ee06bbbb600d0000d00666666000000000
dddddd5e66666a7e0066666666666666666666006655566e464444644644446466c6cc66dddd38dee574474ee559955e06bbbb600d0000d00633336000008000
dddddd5e666666c6006666666666666666666600e5e5e5ee44644644445555446c6666c6dddddddee744744e599aa99506bbbb600d0550d00633336000097f00
dddddd5e666666660066666666666666666666005566655e4a6aa6a444dddd446c6666c6d55555dee577447e5aaaaaa506dddd60056666500666b86000a777e0
dddddd5edddddddd00666dddddddddddddd666006666666e496996944644446466cc6c66d66666dee744474e59999995065555600566b85006655660000b7100
5555555e0000000000666d000000000000d666005555555e455555544444444466666666dddddddee544744e5aaaaaa50666666005555550066666600000c000
eeeeeeee0000000000666d000000000000d66600eeeeeeeee555555ee444444ee666666eeeeeeeeeee4744ee5555555500000000000000000000000000000000
2222225e0000000000666d0000666d0000d66600eeeee66666eeeeeeeeeeeee6eeeeeeeeeeeeeee6eeeeeeeeeeeeeee6eeeeeeeeeeeeeeeeeeeeeeeeeeeeeeee
2222225edddddddd00666d0000667d0000d66600eee665555566eeeeeeeeee656eeeeeeeeeeeee666eeeeeeeeeeeee656eeeeeeeeeeeeeeeeeeeeeeeeeeeeeee
2222225e6666666600666d0000676d0000d66600ee655ddddd556eeeeeeee65d66eeeeeeeeeeee666eeeeeeeeeeee66d56eeeeeeeeeeeeeeeeeeeeeeeeeeeeee
2222225e6666666600666d0000767d0000d66600e65dddd6dddd56eeeeee65ddd66eeeeeeeeeee666eeeeeeeeeee66ddd56eeeee4eeeeeeeeeeeeeeeeeeeeeee
2222225e6b55555600666d0000676d0000d66600e65ddd6d6ddd56eeeeee65ddd66eeeeeeeeeee666eeeeeeeeeee66ddd56eeeee4eeeeeeeeeeeeeeeeeeeeeee
2222225e6666666600666d0000766d0000d6660065ddd6ddd6ddd56eeee65dd6dd66eeeeeeeeee66eeeeeeeeeee66dd6dd56eeee4eeeeeeeeeeeeeeeeeeeeeee
5555555e0000000000666d0000666d0000d6660065ddd66dd6ddd56eeee65dd6dd66eeeeeeeeee66eeeeeeeeeee66dd6dd56eeee54eeeeeeeeeeeeeeeeeeeeee
eeeeeeee0000000000666d0000666d0000d6660065ddd666d6ddd56eeee65dd6dd66eeeeeeeeee66eeeeeeeeeee66dd6dd56eeee54eeeeeeeeeeeeeeeeeeeeee
9999995eeeeeeeee00666d000000000000d6660065ddd666d6ddd56eeee65dd6dd66eeeeeeeeee66eeeeeeeeeee66dd6dd56eeee54eeeeee666ddddddddddddd
9999995eeeeeeeee00667dddddddddddddd7660065ddd6ddd6ddd56eeee65dd6dd66eeeeeeeeeee6eeeeeeeeeee66dd6dd56eeeee54eeeeedddddd555555555d
9999995eeeeeeeee006667666666666666766600e65ddd6d6ddd56eeeeee65ddd66eeeeeeeeeeee66eeeeeeeeeee66ddd56eeeeee544444e55555deeeeeeee5d
9999995eeeeeeeee006666666666666666666600e65dddd6dddd56eeeeee65ddd66eeeeeeeeeeee66eeeeeeeeeee66ddd56eeeeee545554eeeee5deeeeeeee5d
9999995eeeeeeeee006666666666666666666600ee655ddddd556eeeeeeee65d66eeeeeeeeeeee666eeeeeeeeeeee66d56eeeeeee45eeee4eeee5deeeeeeee5d
9999995eee3eeeee006666666666666666666600eee665555566eeeeeeeeee666eeeeeeeeeeeee666eeeeeeeeeeeee666eeeeeeee45eeee4eeee5deeeeeeee5d
5555555eeeeeeeee000000000000000000000000eeeee66666eeeeeeeeeeeee6eeeeeeeeeeeeeee6eeeeeeeeeeeeeee6eeeeeeee45eeeeee4eee5deeeeeeee5d
eeeeeeeeeeeeeeee000000000000000000000000eeeeeeeeeeeeeeeeeeeeeeeeeeeeeeeeeeeeeeeeeeeeeeeeeeeeeeeeeeeeeeee45eeeeee4eee5deeeeeeee5d
e55555555555555ee59999999999945ee59999999999945ee55555555555555e000000000000000000006666666000000000000000000000ea91eeeeeeeeea91
e59999999999945ee59999999999945ee59999999999945ee53333333333315e000dddddd00000000066ddd8ddd660000000000000000000ea91eeeeeeeeea91
e59999999999945ee59999999999945ee59999999999945ee53333333333315e0dd555555dd0000006dddd888dddd6000066666666660000eeea91eeeeea91ee
e59999999999945ee59999999999945ee59999999999945ee55335555553155ed5555555555d00006dddd8d8d8dddd600666666666666100eeea91eeeeea91ee
e59999999999945ee59999999999945ee55995555559455eee5335eeee5315eeddd555555ddddd006dddd8d8dddddd600663333333366100eeaaaaaaaaaaa91e
e59999999999945ee55995555559455eee5995eeee5945eeee5555eeee5555eedddddddddddd1dd06dddd8d8dddddd600663333333366100eeaaaaaaaaaaa91e
e55995555559455eee5995eeee5945eeee5555eeee5555eeeeeeeeeeeeeeeeeedddbddddbddd01dd6dddd8d8d8dddd600663333333366100eea900690069a91e
ee599559455945eeee555555555555eeeeeeeeeeeeeeeeeeeeeeeeeeeeeeeeeeddddbddbdddd001d06dddd888dddd6100663b33333366100eea900990099a91e
e55555594555555eeeeeee5945eeeeeeeeeeee5555eeeeeeeeeeeeeeeeeeeeeeddddbbbbdddd000d0066ddd8ddd661000663bbbb3d366100eea900000000a91e
e59999999999945ee55555594555555eeeeeee5945eeeeeeeeeeee5555eeeeeedddbdbbdbddd00dd00006666666110000663333333366100eea900000000a91e
e59999999999945ee59999999999945ee55555594555555eeeeeee5315eeeeeedddbddddbddd0dd100006666666100000666666666666100a91eaaaaaaa91ea9
e59999999999945ee59999999999945ee59999999999945ee55555531555555eddddbddbdddddd1000006666666100000666566666866100a91eaaaaaaa91ea9
e59999999999945ee59999999999945ee59999999999945ee53333333333315edddddddddddd110000006666666100000665556668666100a91eeeeeeeeeeea9
e54444444444445ee54444444444445ee59999999999945ee53333333333315e1dddddddddd1000000006611116100000666566666666100a91eeeeeeeeeeea9
e55555555555555ee55555555555555ee55555555555555ee55555555555555e01dddddddd10000000006600016100000066666666661000eeaaa91eeeaaa91e
eeeeeeeeeeeeeeeeeeeeeeeeeeeeeeeeeeeeeeeeeeeeeeeeeeeeeeeeeeeeeeee001111111100000000006600016100000011111111110000eeaaa91eeeaaa91e
eeee555eeeee555eeeee555eeeeeeeeeeeeeeeeeeeeeeeeeeeeeeeee000001ccc000000000000000000000000000000000000000000000000000000000000000
eeeeb555eeeeb555eeee3555eeeeeeeeeeeeeeeeeeeeeeeeeeeeeeee00001c111c00000000000000000000000b300000b3000000000000000000000000000000
eee3b565eeeb3565eeebb5655eeeeeee5eeeeeee5eeeeeee5eeeeeee0001c1000100000000000000000000000b300000b3000000000000000000000000000000
eeeb3566eeebb566eee3b5665eeeeeee5eeeeeee5eeeeeee5eeeeeee0001c0000000000000000000000000000b300000b3000000000000000000000000000000
eeebb566eee3b566eeeb356655eeeeee55eeeeee55eeeeee55eeeeee0001c0000000000000000000000000000b300000b3000000000000000000000000000000
eee3b566eeeb3566eeebb56665ee55ee65ee55ee65eeccee65ee55ee0001c000000000000001c001c000000000b3000b30000000000000000000000000000000
eeee3566eeeeb566eeeeb56665e5ee5e65ecee5e65e5ee5e65e5eece00001c00000000000001c01c0000000000b3000b30000000000000000000000000000000
eeee5555eeee5555eeee5555555eeee555ceeee5555eeee5555eeeec000001c0000000000001c1c00000000000b3000b30000000000000000000b30000000000
ebeeeebeeebeebeeebeeeebeeeeeeeeeeeebeebeeeeeeeeeeeeeeeee0000001c000001cc0001c1c00001cc00000b300b300b300b30000000000b3b3000000000
eebeebeeebbbbbbeeebeebeeebeeeebeeeeeeeeeeebeeebeeeeeeeee00000001c0001c01c001cc00001c01c0000b30b3000000b3b30b30b300b3000000000000
ebbbbbbeeb0303beebbbbbbeeebeebeeeeebbbbeeeebebeeeeeeeeee00000001c001c001c001cc0001c0001c000b30b3000b30b3000b30b300b3000000000000
eb0303beeb0000beeb0303beebbbbbbeeeeb03beeebbbbbeeeebbeee000000001c01c0001c01c1c001c0001c0000b0b3000b30b3000b30b3000b300000000000
eb0000beeebbbbeeeb0000beeb0303beeeeb00beebebbbebeeebbeee01c000001c01c0001c01c1c001c0001c0000b0b3000b30b3000b30b30000b30000000000
bebbbbebbeeeeeebbebbbbebbebbbbebeebebbebebeeeeebeeeeeeee001c00001c01c001c001c01c01c001c000000b30000b30b3000b30b300000b3000000000
beeeeeebbeeeeeebebeeeebebeeeeeebeebeeeebeebbebbeeeeeeeee0001ccccc0001ccc0001c001c01ccc0000000b30000b30b30000bb3b30bbb30000000000
ebbeebbeebeeeebeeebeebeeebbeebbeeeebeebeeeeeeeeeeeeeeeee000000000000000000000000000000000000000000000000000000000000000000000000
__gff__
0000000001000000000000000000000001010101010000000000000000000000010101010100000000000000000000000100010101000000000000000000000000000000000000000000000000000000000000000000000000000000000000000000000000000000000000000000000000000000000000000000000000000000
0000000000000000000000000000000000000000000000000000000000000000000000000000000000000000000000000000000000000000000000000000000000000000000000000000000000000000000000000000000000000000000000000000000000000000000000000000000000000000000000000000000000000000
__map__
0000000000000000000000000000000000000000000000000000000000000000000000000000000000000000000000000000000000000000000000000000000000000000000000000000000000000000000000000000000000000000000000000000000000000000000000000000000000000000000000000000000000000000
0000000000000000000000000000000000000000000000000000000000000000000000000000000000000000000000000000000000000000000000000000000000000000000000000000000000000000000000000000000000000000000000000000000000000000000000000000000000000000000000000000000000000000
0000000000000000000000000000000000000000000000000000000000000000000000000000000000000000000000000000000000000000000000000000000000000000000000000000000000000000000000000000000000000000000000000000000000000000000000000000000000000000000000000000000000000000
0000000000000000000000000000000000000000000000000000000000000000000000000000000000000000000000000000000000000000000000000000000000000000000000000000000000000000000000000000000000000000000000000000000000000000000000000000000000000000000000000000000000000000
1213131313131313131313131313111400121313131313131313131313131311140012131313131313131313131313131114001213131313131313131313131313111400121313131313131313131313131311140012131313131313131313131313131114001213131313131313131313131313111400000000000000000000
2300000000000000000000000000000400230000000000000000000000000000040023000000001010101010000000000004002300000000000000000000000000000400230000001010101010000000000000040023000000000000000000000000000004002300000000003030303030000000000400000000000000000000
2200000000000000000000000000002400220000001010101010100000000000240022000000001031313110000000000024002200000000101010101010000000002400220000001031313110101000000000240022000000000030303030300000000024002200000000003031313130000000002400000000000000000000
2200000000000000000000000000002400220000001031313131101000000000240022000010101031103110100000000024002200000000101616161010000000002400220000001031103131311000000000240022003030303030313131300000000024002200000030303031083130000000002400000000000000000000
2200000000000000000000000000002400220010101031171031311000000000240022000010313107170731100000000024002200000000100631103110000000002400220000001031063110311000000000240022003019191919310931300000000024002200000030313131083130000000002400000000000000000000
2200000000000000000000000000002400220010313117071710311000000000240022000010311017103131100000000024002200000000103106313110000000002400220000001010100610311000000000240022003030303030093130300000000024002200000030313131083130000000002400000000000000000000
2200000000000000000000000000002400220010311707070731311000000000240022000010313107170731100000000024002200000000103131063110000000002400220000001010313106311000000000240022000000003031093131303030000024002200000030303031183030000000002400000000000000000000
2200000000000000000000000000002400220010101031103131101000000000240022000010101031101710100000000024002200000000101010313110000000002400220000000010313116100000000000240022000000003031313031313130000024002200000000003031183000000000002400000000000000000000
2200000000000000000000000000002400220000001031313110100000000000240022000000001031313110000000000024002200000000000010313110000000002400220000000010101016100000000000240022000000003031313131093130000024002200000000003031183000000000002400000000000000000000
2200000000000000000000000000002400220000001010101010000000000000240022000000001010101010000000000024002200000000000010101010000000002400220000000000001016100000000000240022000000003031313030303030000024002200000000003030303000000000002400000000000000000000
2200000000000000000000000000002400220000000000000000000000000000240022000000000000000000000000000024002200000000000000000000000000002400220000000000001010100000000000240022000000003030303000000000000024002200000000000000000000000000002400000000000000000000
3233333333333333333333333333213400323333333333333333333333333321340032333333333333333333333333332134003233333333333333333333333333213400323333333333333333333333333321340032333333333333333333333333332134003233333333333333333333333333213400000000000000000000
0000000000000000000000000000000000000000000000000000000000000000000000000000000000000000000000000000000000000000000000000000000000000000000000000000000000000000000000000000000000000000000000000000000000000000000000000000000000000000000000000000000000000000
0000000000000000000000000000000000000000000000000000000000000000000000000000000000000000000000000000000000000000000000000000000000000000000000000000000000000000000000000000000000000000000000000000000000000000000000000000000000000000000000000000000000000000
0000000000000000000000000000000000000000000000000000000000000000000000000000000000000000000000000000000000000000000000000000000000000000000000000000000000000000000000000000000000000000000000000000000000000000000000000000000000000000000000000000000000000000
0000000000000000000000000000000000000000000000000000000000000000000000000000000000000000000000000000000000000000000000000000000000000000000000000000000000000000000000000000000000000000000000000000000000000000000000000000000000000000000000000000000000000000
1213131313131313131313131313111400121313131313131313131313131311140012131313131313131313131313131114001213131313131313131313131313111400121313131313131313131313131311140012131313131313131313131313131114001213131313131313131313131313111400000000000000000000
2300000000000000000000000000000400230000003030303030303000000000040023000020202020202000000000000004002300000000000000000000000000000400230000002020202000000000000000040023000000000000000000000000000004002300000000000000000000000000000400000000000000000000
2200000030303030303030303030002400220000003031313131313030000000240022000020313131312000000000000024002200002020202020000000000000002400220000002031312020202000000000240022202020202000002020202000000024002200000000000000000000000000002400000000000000000000
22000000303131313131313131300024002200000030310818081831300000002400220000203120201a202020200000002400220000203131312020000000000000240022000000201b3120311b2000000000240022203131152000202031312000000024002200000000000000000000000000002400000000000000000000
22000030303130303030303031300024002200000030311808180831300000002400220000203131310a3131312000000024002220202031200a312020202020200024002200000020310b1b0b312000000000240022201505312020203105152020000024002200000000000000000000000000002400000000000000000000
22303030313130303031313031300024002200000030310818081831300000002400220000202020201a202031200000002400222031313120313131311a1a1a200024002200000020310b310b312000000000240022203131053131310531313120000024002200000000000000000000000000002400000000000000000000
22303131093131093131091919300024002200000030311808180831300000002400220000203131310a31313120000000240022203131310a310a2031202020200024002200000020310b1b0b312000000000240022201505312020203105153120000024002200000000000000000000000000002400000000000000000000
22303030313130303131313030300024002200000030303030303030300000002400220000203120201a202020200000002400222020202020203131312000000000240022000000201b3120311b2000000000240022203131152000202031313120000024002200000000000000000000000000002400000000000000000000
22303030303030303131313119300024002200000000000000000000000000002400220000203131310a3131200000000024002200000000002020202020000000002400220000002031312020202000000000240022203120312000002020202020000024002200000000000000000000000000002400000000000000000000
2200000000000030303030303030002400220000000000000000000000000000240022000020202020313131200000000024002200000000000000000000000000002400220000002020202000000000000000240022203131312000000000000000000024002200000000000000000000000000002400000000000000000000
2200000000000000000000000000002400220000000000000000000000000000240022000000000020202020200000000024002200000000000000000000000000002400220000000000000000000000000000240022202020202000000000000000000024002200000000000000000000000000002400000000000000000000
3233333333333333333333333333213400323333333333333333333333333321340032333333333333333333333333332134003233333333333333333333333333213400323333333333333333333333333321340032333333333333333333333333332134003233333333333333333333333333213400000000000000000000
